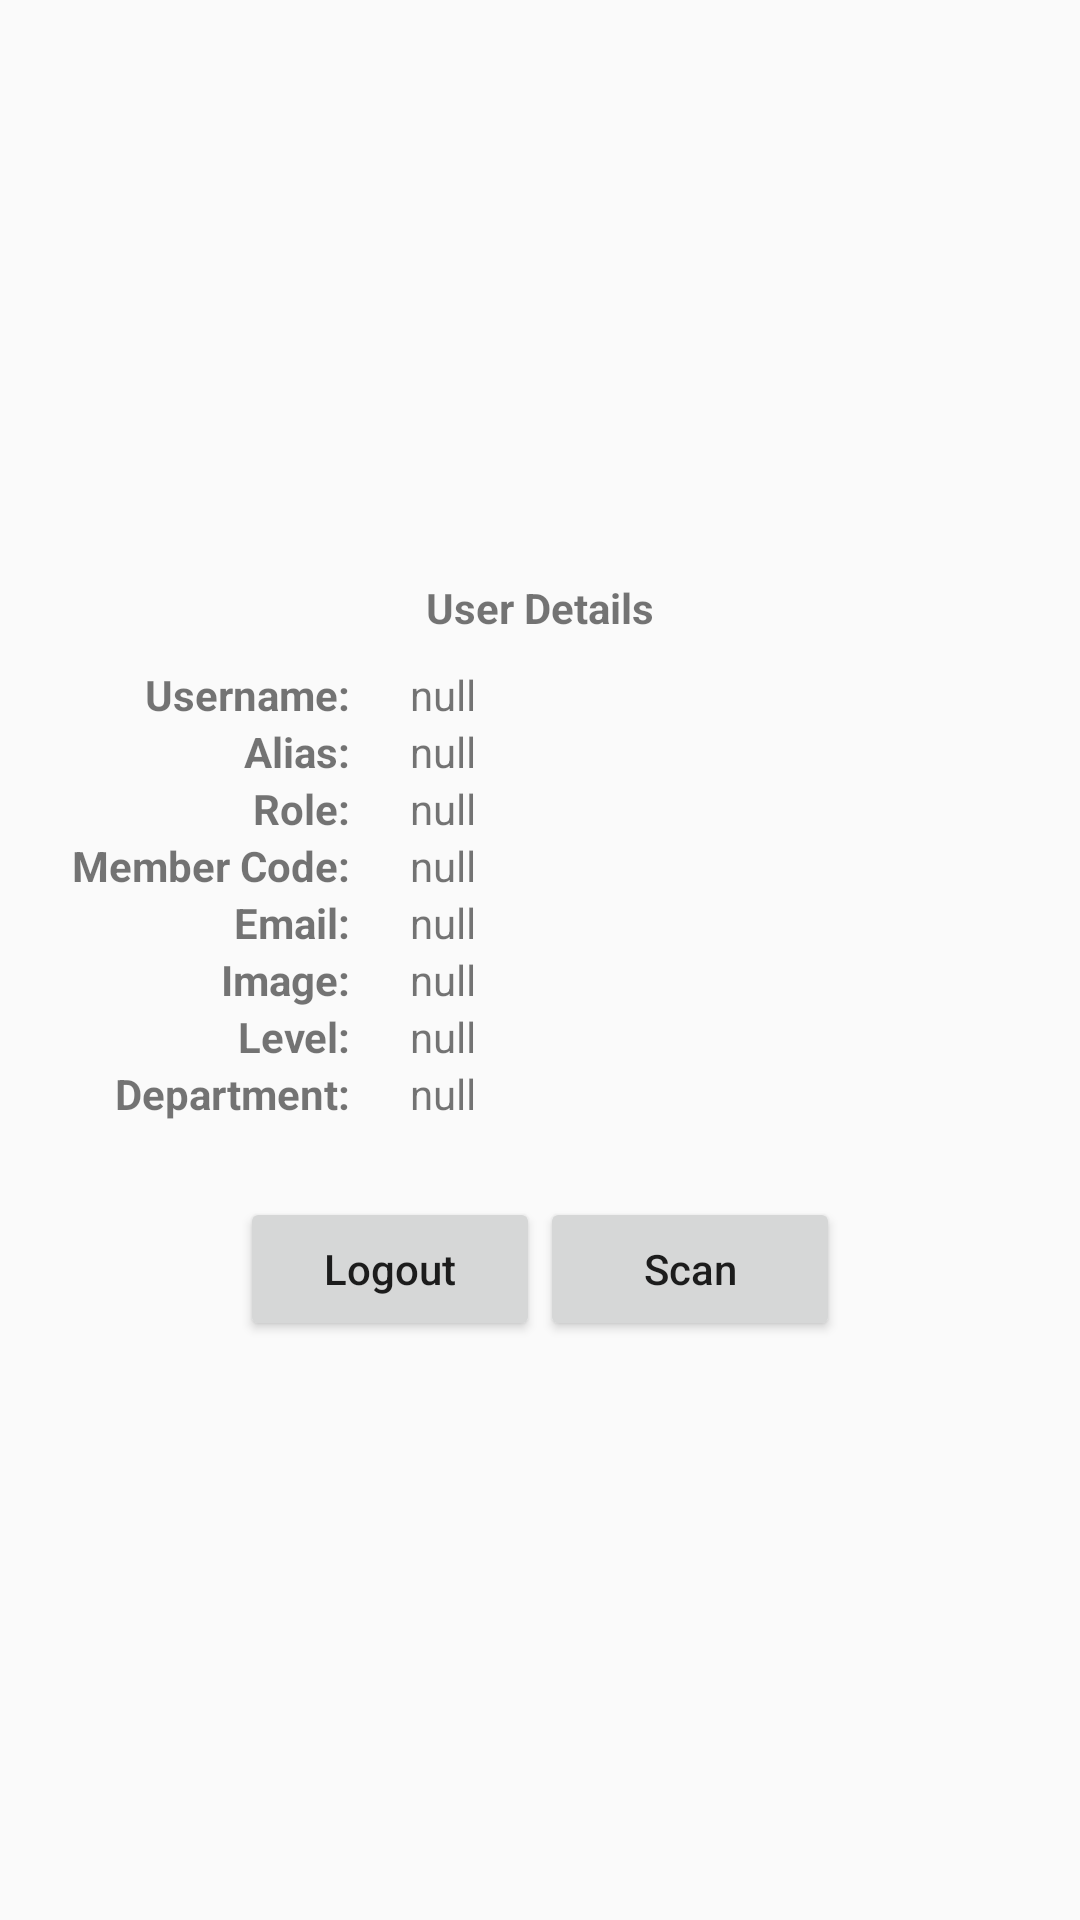

Layout XML and referenced resources for this Android screen:
<!-- AndroidManifest.xml: application theme Theme.AppCompat.Light.NoActionBar -->
<!-- res/layout/activity_user.xml -->
<?xml version="1.0" encoding="utf-8"?>
<LinearLayout
    xmlns:android="http://schemas.android.com/apk/res/android"
    xmlns:app="http://schemas.android.com/apk/res-auto"
    xmlns:tools="http://schemas.android.com/tools"
    android:layout_width="match_parent"
    android:layout_height="match_parent"
    android:orientation="vertical"
    android:background="@color/background_color"
    tools:context="id.io.barcodescanner.main.activity.UserActivity"
    android:gravity="center">

    <TextView
        android:layout_width="match_parent"
        android:layout_height="wrap_content"
        android:text="User Details"
        android:textStyle="bold"
        android:gravity="center"/>
    <LinearLayout
        android:layout_width="match_parent"
        android:layout_height="wrap_content"
        android:orientation="vertical"
        android:background="@drawable/border"
        android:layout_margin="10dp">
        <LinearLayout
            android:layout_width="match_parent"
            android:layout_height="wrap_content"
            android:orientation="horizontal">
            <TextView
                android:layout_width="0dp"
                android:layout_weight="1"
                android:layout_height="wrap_content"
                android:text="Username:"
                android:textStyle="bold"
                android:gravity="end"
                android:layout_marginRight="20dp"/>
            <TextView
                android:id="@+id/user_uname"
                android:layout_width="0dp"
                android:layout_weight="2"
                android:layout_height="wrap_content"
                android:text="null"/>
        </LinearLayout>
        <LinearLayout
            android:layout_width="match_parent"
            android:layout_height="wrap_content"
            android:orientation="horizontal">
            <TextView
                android:layout_width="0dp"
                android:layout_weight="1"
                android:layout_height="wrap_content"
                android:text="Alias:"
                android:textStyle="bold"
                android:gravity="end"
                android:layout_marginRight="20dp"/>
            <TextView
                android:id="@+id/user_alias"
                android:layout_width="0dp"
                android:layout_weight="2"
                android:layout_height="wrap_content"
                android:text="null"/>
        </LinearLayout>
        <LinearLayout
            android:layout_width="match_parent"
            android:layout_height="wrap_content"
            android:orientation="horizontal">
            <TextView
                android:layout_width="0dp"
                android:layout_weight="1"
                android:layout_height="wrap_content"
                android:text="Role:"
                android:textStyle="bold"
                android:gravity="end"
                android:layout_marginRight="20dp"/>
            <TextView
                android:id="@+id/user_role"
                android:layout_width="0dp"
                android:layout_weight="2"
                android:layout_height="wrap_content"
                android:text="null"/>
        </LinearLayout>
        <LinearLayout
            android:layout_width="match_parent"
            android:layout_height="wrap_content"
            android:orientation="horizontal">
            <TextView
                android:layout_width="0dp"
                android:layout_weight="1"
                android:layout_height="wrap_content"
                android:text="Member Code:"
                android:textStyle="bold"
                android:gravity="end"
                android:layout_marginRight="20dp"/>
            <TextView
                android:id="@+id/user_memberCode"
                android:layout_width="0dp"
                android:layout_weight="2"
                android:layout_height="wrap_content"
                android:text="null"/>
        </LinearLayout>
        <LinearLayout
            android:layout_width="match_parent"
            android:layout_height="wrap_content"
            android:orientation="horizontal">
            <TextView
                android:layout_width="0dp"
                android:layout_weight="1"
                android:layout_height="wrap_content"
                android:text="Email:"
                android:textStyle="bold"
                android:gravity="end"
                android:layout_marginRight="20dp"/>
            <TextView
                android:id="@+id/user_email"
                android:layout_width="0dp"
                android:layout_weight="2"
                android:layout_height="wrap_content"
                android:text="null"/>
        </LinearLayout>
        <LinearLayout
            android:layout_width="match_parent"
            android:layout_height="wrap_content"
            android:orientation="horizontal">
            <TextView
                android:layout_width="0dp"
                android:layout_weight="1"
                android:layout_height="wrap_content"
                android:text="Image:"
                android:textStyle="bold"
                android:gravity="end"
                android:layout_marginRight="20dp"/>
            <TextView
                android:id="@+id/user_image"
                android:layout_width="0dp"
                android:layout_weight="2"
                android:layout_height="wrap_content"
                android:text="null"/>
        </LinearLayout>
        <LinearLayout
            android:layout_width="match_parent"
            android:layout_height="wrap_content"
            android:orientation="horizontal">
            <TextView
                android:layout_width="0dp"
                android:layout_weight="1"
                android:layout_height="wrap_content"
                android:text="Level:"
                android:textStyle="bold"
                android:gravity="end"
                android:layout_marginRight="20dp"/>
            <TextView
                android:id="@+id/user_level"
                android:layout_width="0dp"
                android:layout_weight="2"
                android:layout_height="wrap_content"
                android:text="null"/>
        </LinearLayout>
        <LinearLayout
            android:layout_width="match_parent"
            android:layout_height="wrap_content"
            android:orientation="horizontal">
            <TextView
                android:layout_width="0dp"
                android:layout_weight="1"
                android:layout_height="wrap_content"
                android:text="Department:"
                android:textStyle="bold"
                android:gravity="end"
                android:layout_marginRight="20dp"/>
            <TextView
                android:id="@+id/user_department"
                android:layout_width="0dp"
                android:layout_weight="2"
                android:layout_height="wrap_content"
                android:text="null"/>
        </LinearLayout>
    </LinearLayout>
    <LinearLayout
        android:layout_width="match_parent"
        android:layout_height="wrap_content"
        android:orientation="horizontal"
        android:gravity="center"
        android:layout_marginTop="15dp">
        <Button
            android:id="@+id/user_btn_logout"
            android:layout_width="100dp"
            android:layout_height="wrap_content"
            android:text="Logout"
            android:textAllCaps="false"/>
        <Button
            android:id="@+id/user_btn_next"
            android:layout_width="100dp"
            android:layout_height="wrap_content"
            android:text="Scan"
            android:textAllCaps="false"/>
    </LinearLayout>
</LinearLayout>
<!-- resources referenced by this layout -->
<resources>

</resources>
